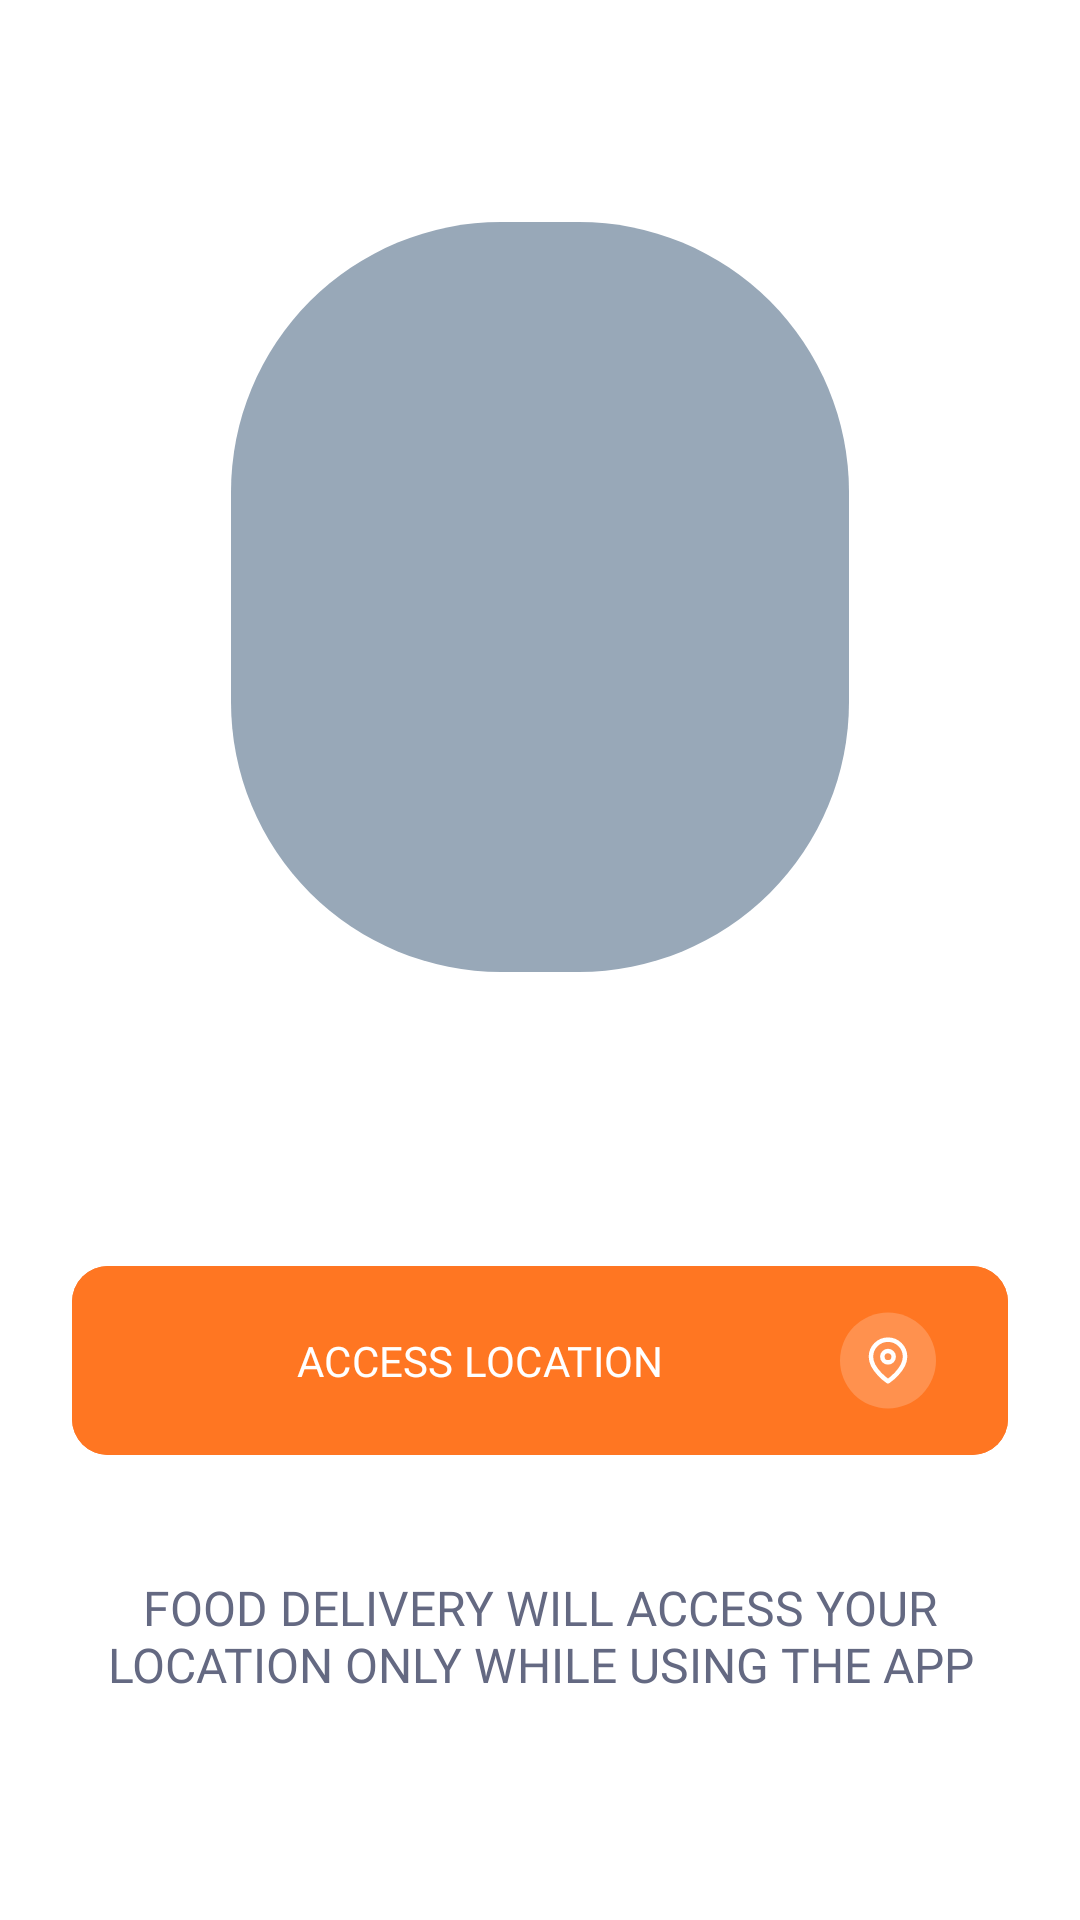

Layout XML and referenced resources for this Android screen:
<!-- AndroidManifest.xml: application theme Theme.FoodDeliveryApp -->
<!-- res/layout/fragment_location_access.xml -->
<?xml version="1.0" encoding="utf-8"?>
<LinearLayout xmlns:android="http://schemas.android.com/apk/res/android"
    xmlns:tools="http://schemas.android.com/tools"
    android:layout_width="match_parent"
    android:layout_height="match_parent"
    xmlns:app="http://schemas.android.com/apk/res-auto"
    android:gravity="center"
    android:orientation="vertical"
    tools:context=".ui.locationaccess.LocationAccessFragment">

    <ImageView
        android:id="@+id/access_location_iv"
        android:layout_width="wrap_content"
        android:layout_height="wrap_content"
        android:src="@drawable/oval"
        tools:ignore="ContentDescription,ImageContrastCheck" />

    <com.google.android.material.button.MaterialButton
        android:id="@+id/access_location_btn"
        android:layout_width="match_parent"
        android:layout_height="wrap_content"
        android:layout_marginHorizontal="24dp"
        android:layout_marginTop="94dp"
        android:backgroundTint="@color/orange"
        android:drawableEnd="@drawable/map_pin"
        android:fontFamily="@font/sen_bold"
        android:paddingVertical="15dp"
        android:text="@string/access_location"
        android:textColor="@color/white"
        android:textSize="14sp"
        app:cornerRadius="12dp"/>

    <TextView
        android:id="@+id/access_location_description_tv"
        android:layout_width="match_parent"
        android:layout_height="wrap_content"
        android:gravity="center"
        android:layout_marginHorizontal="26dp"
        android:layout_marginTop="36dp"
        android:fontFamily="@font/sen_regular"
        android:text="@string/food_access_location"
        android:textColor="@color/deep_grey"
        android:textSize="16sp"/>

</LinearLayout>
<!-- resources referenced by this layout -->
<resources>
  <color name="deep_grey">#646982</color>
  <color name="orange">#FF7622</color>
  <color name="white">#FFFFFFFF</color>
  <!-- drawable map_pin (drawable) -->
  <vector xmlns:android="http://schemas.android.com/apk/res/android"
      android:width="32dp"
      android:height="33dp"
      android:viewportWidth="32"
      android:viewportHeight="33">
    <path
        android:pathData="M16,16.5m-16,0a16,16 0,1 1,32 0a16,16 0,1 1,-32 0"
        android:strokeAlpha="0.2"
        android:fillColor="#ffffff"
        android:fillAlpha="0.2"/>
    <group>
      <clip-path
          android:pathData="M8,8.5h16v16h-16z"/>
      <path
          android:pathData="M21.678,15.238C21.678,19.654 16,23.44 16,23.44C16,23.44 10.322,19.654 10.322,15.238C10.322,13.732 10.92,12.288 11.985,11.223C13.05,10.158 14.494,9.56 16,9.56C17.506,9.56 18.951,10.158 20.015,11.223C21.08,12.288 21.678,13.732 21.678,15.238Z"
          android:strokeLineJoin="round"
          android:strokeWidth="1.5"
          android:fillColor="#00000000"
          android:strokeColor="#ffffff"
          android:strokeLineCap="round"/>
      <path
          android:pathData="M16,17.131C17.045,17.131 17.893,16.284 17.893,15.238C17.893,14.193 17.045,13.346 16,13.346C14.955,13.346 14.108,14.193 14.108,15.238C14.108,16.284 14.955,17.131 16,17.131Z"
          android:strokeLineJoin="round"
          android:strokeWidth="1.5"
          android:fillColor="#00000000"
          android:strokeColor="#ffffff"
          android:strokeLineCap="round"/>
    </group>
  </vector>
  <!-- drawable oval (drawable) -->
  <vector xmlns:android="http://schemas.android.com/apk/res/android"
      android:width="206dp"
      android:height="250dp"
      android:viewportWidth="206"
      android:viewportHeight="250">
    <path
        android:pathData="M90,0L116,0A90,90 0,0 1,206 90L206,160A90,90 0,0 1,116 250L90,250A90,90 0,0 1,0 160L0,90A90,90 0,0 1,90 0z"
        android:fillColor="#98A8B8"/>
  </vector>
  <string name="access_location">ACCESS LOCATION</string>
  <string name="food_access_location">FOOD DELIVERY WILL ACCESS YOUR LOCATION ONLY WHILE USING THE APP</string>
  <style name="Theme.FoodDeliveryApp" parent="Theme.Material3.DayNight.NoActionBar">
          <item name="android:windowBackground">@android:color/white</item>
          <item name="colorControlActivated">@color/grey_transparent</item>
      </style>
  <color name="grey_transparent">#A0A5BA</color>
</resources>
